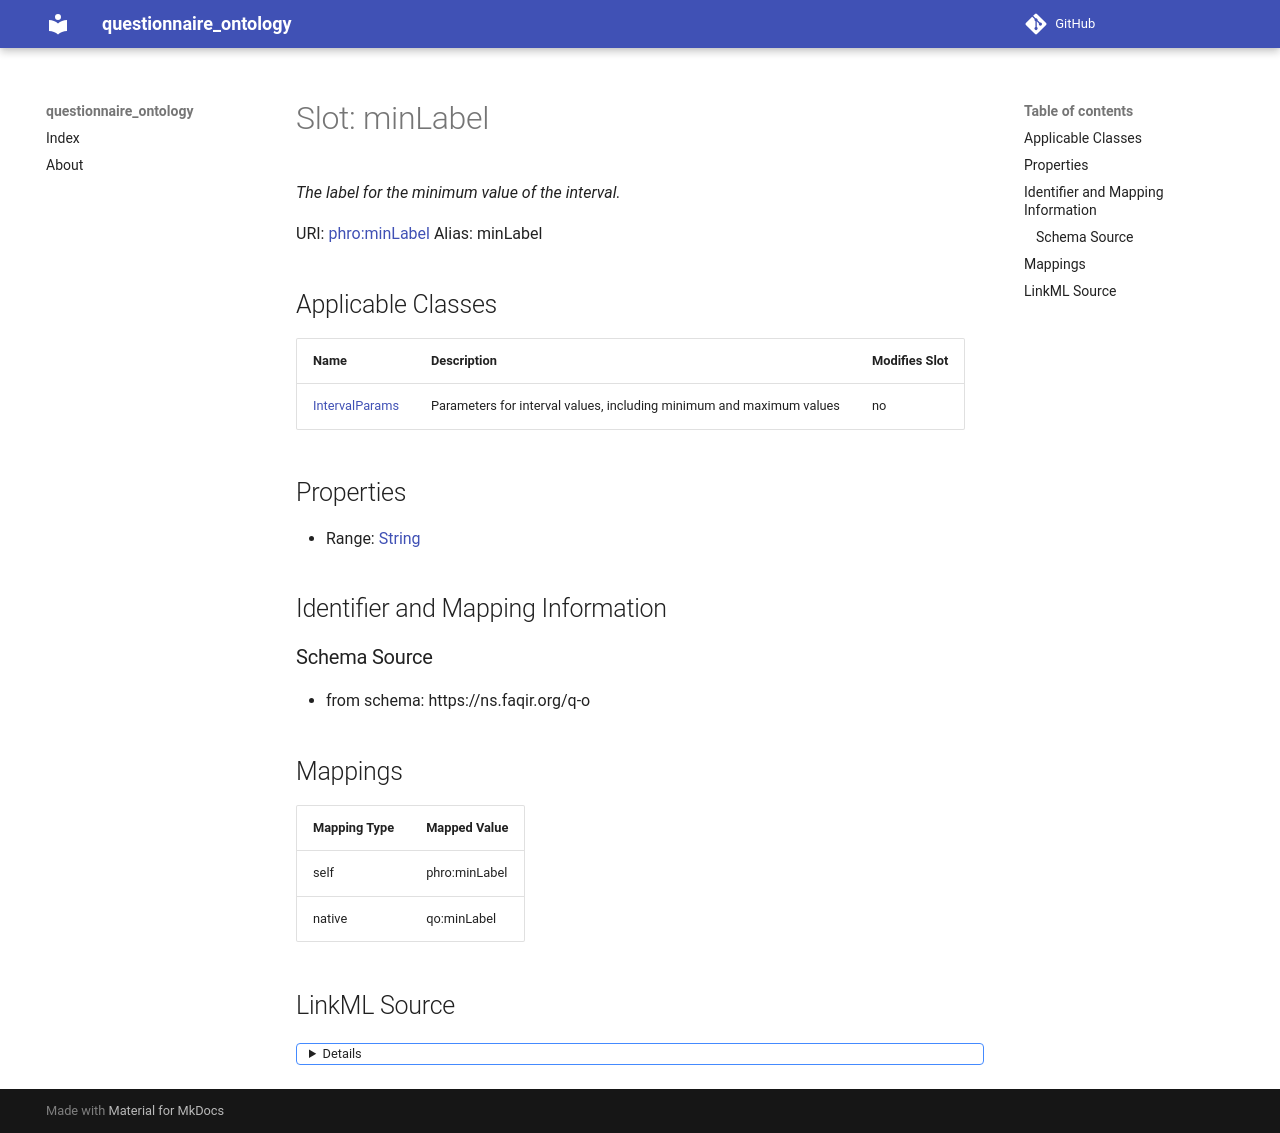

repository: faqirfoundation/questionnaire-ontology · page: minLabel/index.html · generator: mkdocs



# Slot: minLabel 


_The label for the minimum value of the interval._





URI: [phro:minLabel](https://ns.faqir.org/phr-o#minLabel)
Alias: minLabel

<!-- no inheritance hierarchy -->





## Applicable Classes

| Name | Description | Modifies Slot |
| --- | --- | --- |
| [IntervalParams](IntervalParams.md) | Parameters for interval values, including minimum and maximum values |  no  |







## Properties

* Range: [String](String.md)





## Identifier and Mapping Information







### Schema Source


* from schema: https://ns.faqir.org/q-o




## Mappings

| Mapping Type | Mapped Value |
| ---  | ---  |
| self | phro:minLabel |
| native | qo:minLabel |




## LinkML Source

<details>
```yaml
name: minLabel
description: The label for the minimum value of the interval.
from_schema: https://ns.faqir.org/q-o
rank: 1000
slot_uri: phro:minLabel
alias: minLabel
owner: IntervalParams
domain_of:
- IntervalParams
range: string
required: false

```
</details>
